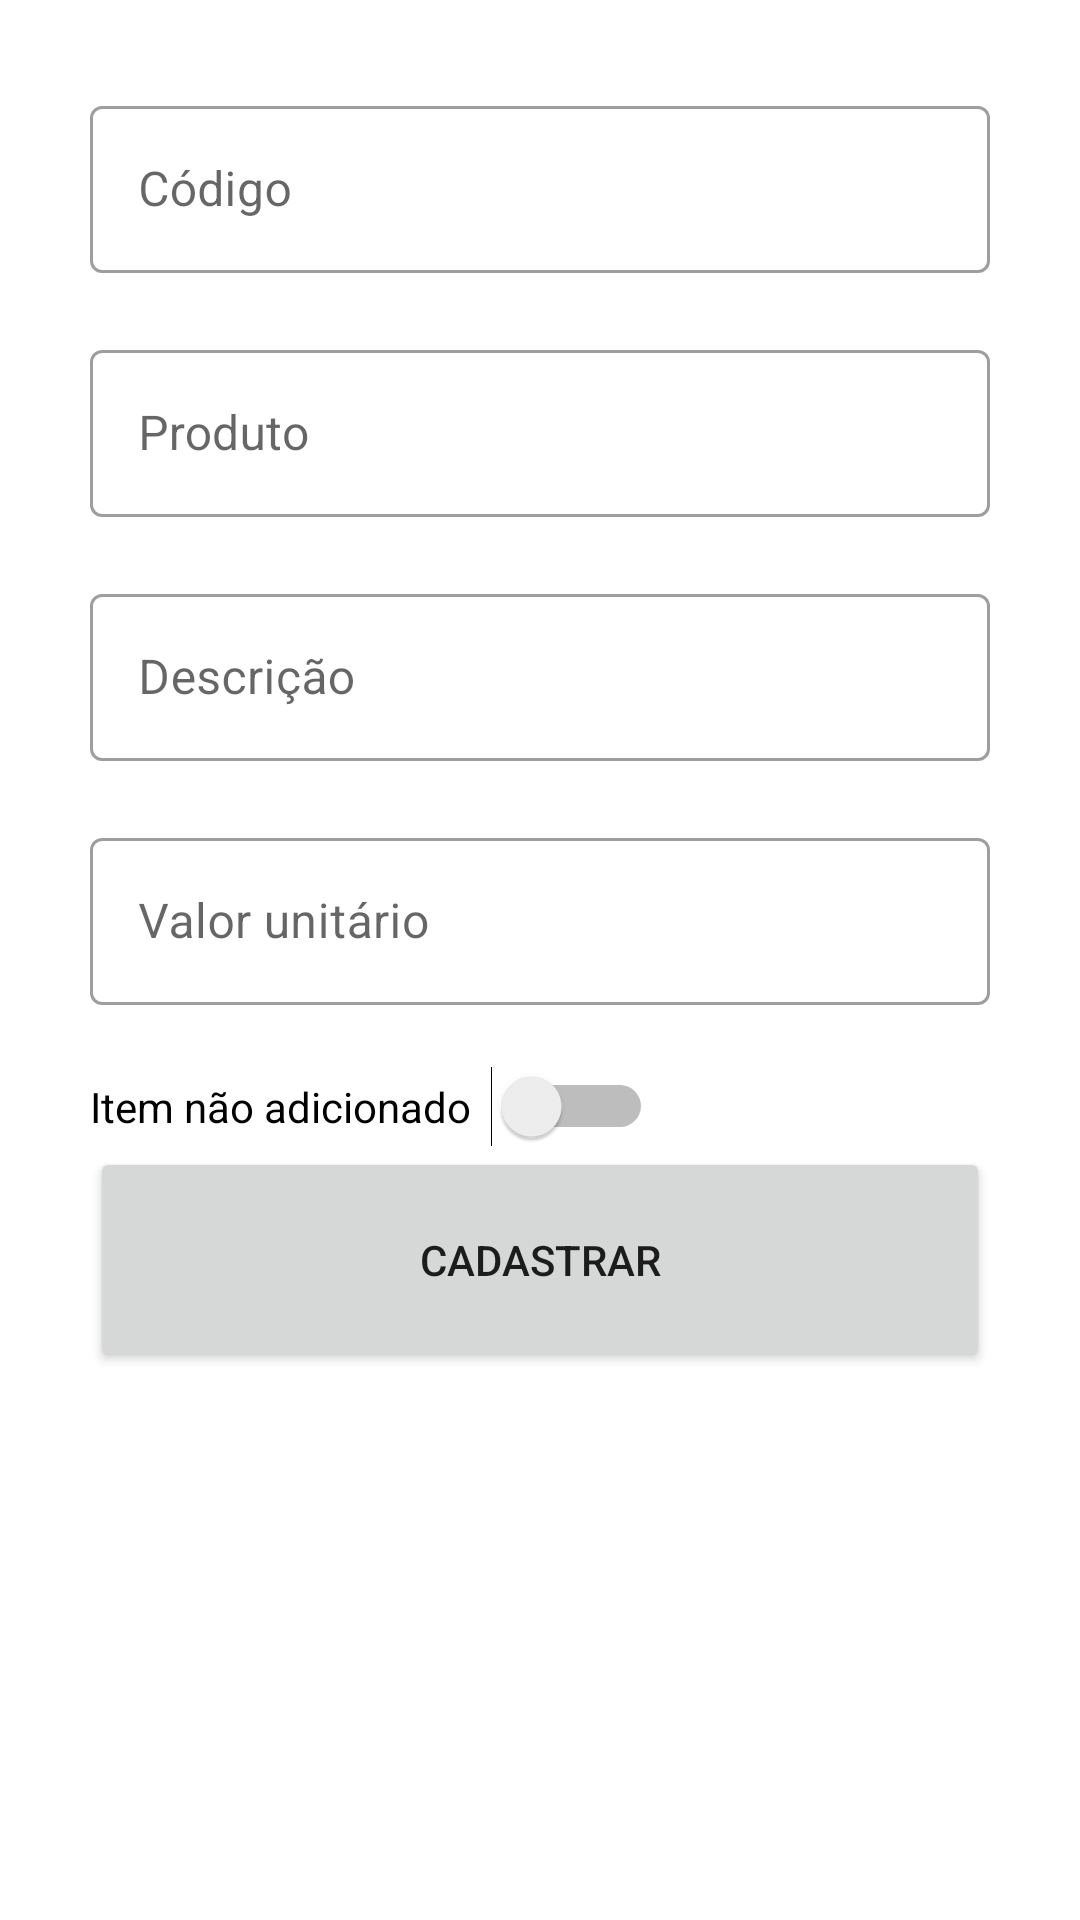

Produce the Android XML layout that renders to this screen, including the resource entries it uses.
<!-- AndroidManifest.xml: application theme AppTheme -->
<!-- res/layout/fragment_register_product.xml -->
<?xml version="1.0" encoding="utf-8"?>
<FrameLayout xmlns:android="http://schemas.android.com/apk/res/android"
    xmlns:tools="http://schemas.android.com/tools"
    android:layout_width="match_parent"
    android:layout_height="match_parent"
    xmlns:app="http://schemas.android.com/apk/res-auto"
    tools:context=".fragments.RegisterProductFragment">

    
  <LinearLayout
      android:layout_gravity="center"
      android:padding="30dp"
      android:layout_width="match_parent"
      android:layout_height="match_parent"
      android:orientation="vertical">

      <com.google.android.material.textfield.TextInputLayout
          android:id="@+id/TextInputEditText_product_code"
          android:layout_width="match_parent"
          android:layout_height="wrap_content"
          style="@style/Widget.MaterialComponents.TextInputLayout.OutlinedBox"
          android:hint="@string/product_code"
          app:errorEnabled="true">

          <com.google.android.material.textfield.TextInputEditText
              android:id="@+id/textInputCode"
              android:layout_width="match_parent"
              android:layout_height="wrap_content"/>

      </com.google.android.material.textfield.TextInputLayout>

      <com.google.android.material.textfield.TextInputLayout
          android:id="@+id/TextInputEditText_product_name"
          android:layout_width="match_parent"
          android:layout_height="wrap_content"
          style="@style/Widget.MaterialComponents.TextInputLayout.OutlinedBox"
          android:hint="@string/product_name"
          app:errorEnabled="true">

          <com.google.android.material.textfield.TextInputEditText
              android:id="@+id/textInputNameProduct"
              android:layout_width="match_parent"
              android:layout_height="wrap_content"/>

      </com.google.android.material.textfield.TextInputLayout>

      <com.google.android.material.textfield.TextInputLayout
          android:id="@+id/TextInputEditText_product_description"
          android:layout_width="match_parent"
          android:layout_height="wrap_content"
          style="@style/Widget.MaterialComponents.TextInputLayout.OutlinedBox"
          android:hint="@string/product_description"
          app:errorEnabled="true">

          <com.google.android.material.textfield.TextInputEditText
              android:id="@+id/textInputDescriptionProduct"
              android:layout_width="match_parent"
              android:layout_height="wrap_content"/>

      </com.google.android.material.textfield.TextInputLayout>

      <com.google.android.material.textfield.TextInputLayout
          android:id="@+id/TextInputEditText_product_unit_value"
          android:layout_width="match_parent"
          android:layout_height="wrap_content"
          style="@style/Widget.MaterialComponents.TextInputLayout.OutlinedBox"
          android:hint="@string/product_unit_value"
          app:errorEnabled="true">

          <com.google.android.material.textfield.TextInputEditText
              android:id="@+id/textInputValueUnit"
              android:inputType="numberDecimal"
              android:layout_width="match_parent"
              android:layout_height="wrap_content"/>

      </com.google.android.material.textfield.TextInputLayout>

      <Switch
          android:text="Item não adicionado  "
          android:layout_gravity="start"
          android:id="@+id/switch_add_car"
          android:layout_width="wrap_content"
          android:layout_height="wrap_content"
          />

      <Button
          android:id="@+id/btnCreateProduct"
          android:layout_width="match_parent"
          android:layout_height="75dp"
          android:text="@string/register" />

  </LinearLayout>

</FrameLayout>
<!-- resources referenced by this layout -->
<resources>
  <string name="product_code">Código</string>
  <string name="product_description">Descrição</string>
  <string name="product_name">Produto</string>
  <string name="product_unit_value">Valor unitário</string>
  <string name="register">Cadastrar</string>
  <style name="AppTheme" parent="Theme.MaterialComponents.Light.DarkActionBar">
          
          <item name="colorPrimary">@color/primaryTextColor</item>
          <item name="colorPrimaryDark">@color/colorPrimaryDark</item>
          <item name="colorAccent">@color/colorAccent</item>
      </style>
  <color name="primaryTextColor">#25C0DE</color>
  <color name="colorPrimaryDark">#3700B3</color>
  <color name="colorAccent">#03DAC5</color>
</resources>
